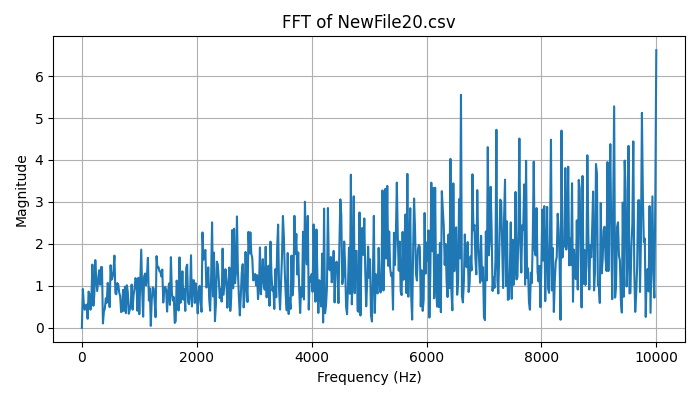

Values plotted in this chart, from the file beside it:
Frequency (Hz), Magnitude
0.0, 0.0
16.67, 0.9258
33.33, 0.5773
50, 0.4306
66.67, 0.5325
83.33, 0.5542
100, 0.2155
116.7, 0.8639
133.3, 0.7982
150, 0.433
166.7, 0.7673
183.3, 1.508
200, 0.5259
216.7, 0.7864
233.3, 1.614
250, 1.174
266.7, 0.8757
283.3, 1.119
300, 1.372
316.7, 1.027
333.3, 1.446
350, 1.45
366.7, 0.1048
383.3, 0.3863
400, 0.4612
416.7, 0.7031
433.3, 0.5976
450, 1.071
466.7, 0.9025
483.3, 0.4937
500, 1.492
516.7, 1.148
533.3, 1.203
550, 1.357
566.7, 1.722
583.3, 0.8268
600, 0.7994
616.7, 1.067
633.3, 1.03
650, 0.8423
666.7, 0.7535
683.3, 0.3751
700, 0.3972
716.7, 0.9044
733.3, 0.4049
750, 0.9836
766.7, 0.3508
783.3, 1.015
800, 0.8481
816.7, 0.3371
833.3, 0.4293
850, 0.5561
866.7, 1.031
883.3, 0.4331
900, 0.7826
916.7, 0.9297
933.3, 1.186
950, 1.107
966.7, 0.4063
983.3, 1.192
... 541 more rows
